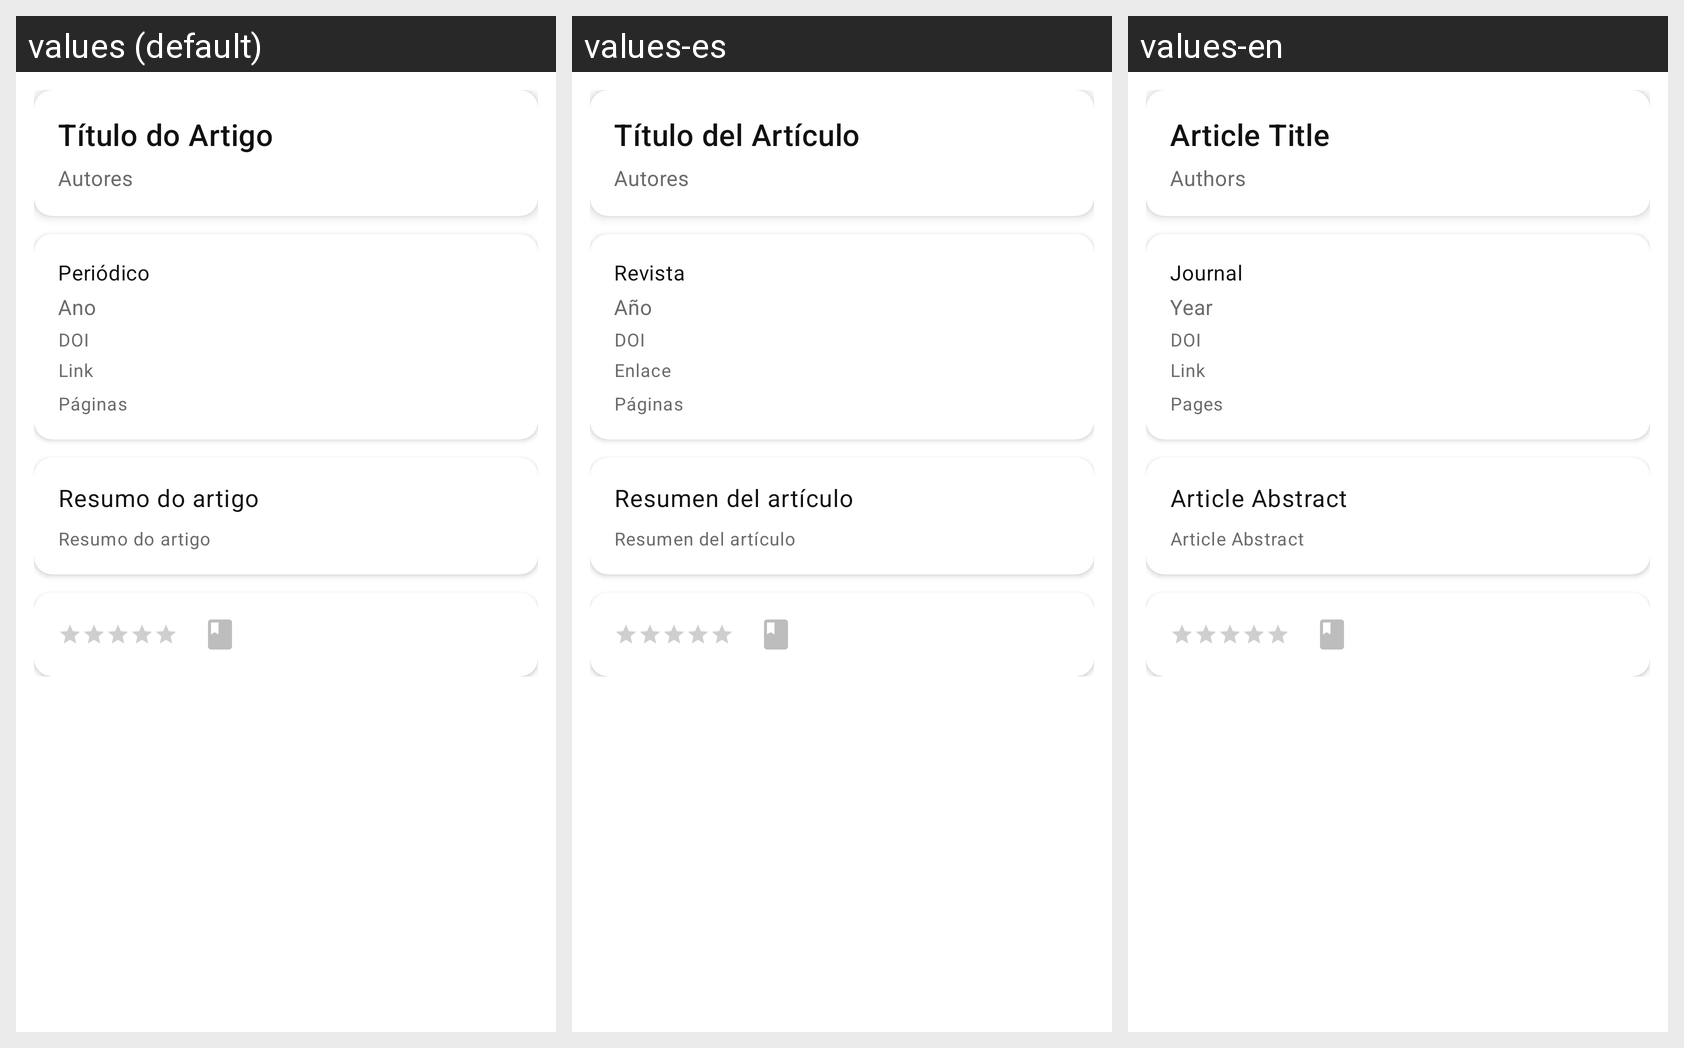

Locale-by-locale string values for the Android screen shown in this grid:
Android screen res/layout/fragment_detalhes_artigo.xml rendered under 3 locales, left to right: values (default), values-es, values-en. Device: Nexus 5 (rendered at 1080×1920; each locale shown at half size, 540×960, under a caption strip naming it); theme Theme.MeuAcervo.
Strings drawn on this screen, with the default value and each locale's value (text and hints the layout hard-codes, and strings that could not be matched under every locale, appear in the picture but are not listed):

label_titulo_artigo
  values: Título do Artigo
  values-es: Título del Artículo
  values-en: Article Title

label_autores_artigo
  values: Autores
  values-es: Autores
  values-en: Authors

label_periodico_artigo
  values: Periódico
  values-es: Revista
  values-en: Journal

label_ano_artigo
  values: Ano
  values-es: Año
  values-en: Year

label_doi_artigo
  values: DOI
  values-es: DOI
  values-en: DOI

label_link_artigo
  values: Link
  values-es: Enlace
  values-en: Link

label_paginas_artigo
  values: Páginas
  values-es: Páginas
  values-en: Pages

label_resumo_artigo
  values: Resumo do artigo
  values-es: Resumen del artículo
  values-en: Article Abstract
